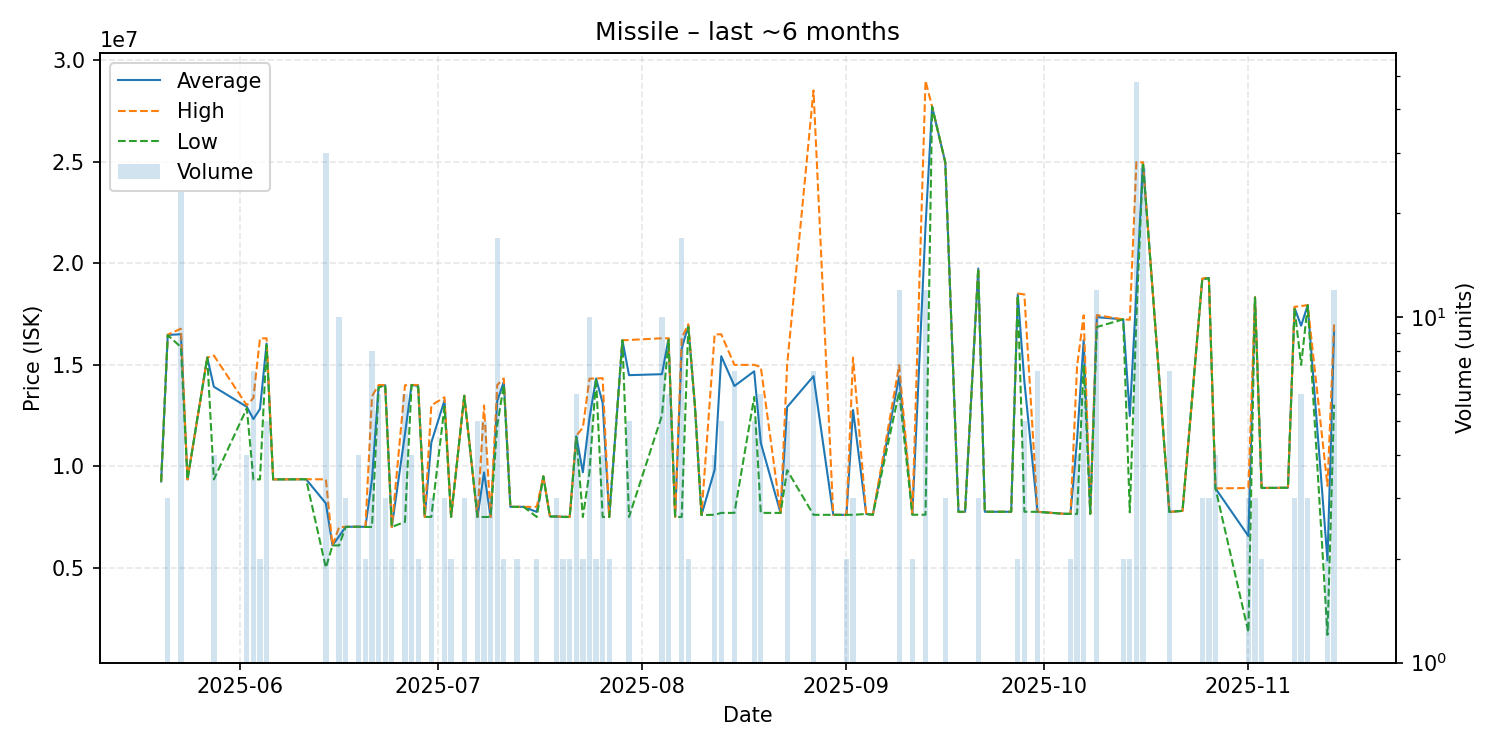

Data behind this chart, as committed beside it:
date, average, highest, lowest, order_count, volume
2025-05-20, 9250000, 9250000, 9250000, 1, 1
2025-05-21, 16463333, 16480000, 16455000, 3, 3
2025-05-23, 16497826, 16770000, 15865000, 11, 23
2025-05-24, 9351000, 9351000, 9351000, 1, 1
2025-05-27, 15350000, 15350000, 15350000, 1, 1
2025-05-28, 13912500, 15450000, 9350000, 3, 4
2025-06-02, 12925000, 13000000, 12850000, 3, 4
2025-06-03, 12321714, 13360000, 9351000, 6, 7
2025-06-04, 12820500, 16290000, 9351000, 2, 2
2025-06-05, 16038000, 16300000, 15965000, 4, 5
2025-06-06, 9351000, 9351000, 9351000, 1, 1
2025-06-08, 9354000, 9354000, 9354000, 1, 1
2025-06-09, 9355000, 9355000, 9355000, 1, 1
2025-06-10, 9358000, 9358000, 9358000, 1, 1
2025-06-11, 9358000, 9358000, 9358000, 1, 1
2025-06-14, 8171600, 9355000, 5000000, 7, 30
2025-06-15, 6100000, 6100000, 6100000, 1, 1
2025-06-16, 6550000, 7000000, 6100000, 3, 10
2025-06-17, 7016667, 7020000, 7010000, 2, 3
2025-06-18, 7020000, 7020000, 7020000, 1, 1
2025-06-19, 7021500, 7022000, 7020000, 2, 4
2025-06-20, 7016000, 7021000, 7011000, 2, 2
2025-06-21, 9357500, 13450000, 7010000, 8, 8
2025-06-22, 13918333, 14000000, 13875000, 5, 6
2025-06-23, 13990000, 13995000, 13985000, 3, 3
2025-06-24, 7010000, 7010000, 7010000, 1, 2
2025-06-26, 11581833, 13985000, 7260500, 6, 6
2025-06-27, 14000000, 14000000, 14000000, 1, 4
2025-06-28, 13950000, 14000000, 13900000, 2, 2
2025-06-29, 7504000, 7504000, 7504000, 1, 1
2025-06-30, 11165000, 12995000, 7505000, 3, 3
2025-07-02, 13240000, 13395000, 12930000, 3, 3
2025-07-03, 7505500, 7506000, 7505000, 2, 2
2025-07-05, 13470000, 13475000, 13465000, 3, 3
2025-07-07, 7504200, 7505000, 7503000, 5, 5
2025-07-08, 9698400, 12995000, 7500000, 4, 5
2025-07-09, 7503000, 7503000, 7503000, 3, 3
2025-07-10, 13206647, 14000000, 12000000, 14, 17
2025-07-11, 14160000, 14320000, 14000000, 2, 2
2025-07-12, 8000000, 8000000, 8000000, 1, 1
2025-07-13, 8000000, 8000000, 8000000, 2, 2
2025-07-14, 8000000, 8000000, 8000000, 1, 1
2025-07-16, 7751500, 8000000, 7503000, 2, 2
2025-07-17, 9501000, 9501000, 9501000, 1, 1
2025-07-18, 7525000, 7525000, 7525000, 1, 1
2025-07-19, 7525000, 7525000, 7525000, 3, 3
2025-07-20, 7512500, 7525000, 7500000, 2, 2
2025-07-21, 7500500, 7501000, 7500000, 2, 2
2025-07-22, 11476667, 11500000, 11435000, 4, 6
2025-07-23, 9700000, 11900000, 7500000, 2, 2
2025-07-24, 12362000, 14310000, 9700000, 10, 10
2025-07-25, 14320000, 14320000, 14320000, 1, 2
2025-07-26, 13117500, 14340000, 7500000, 4, 4
2025-07-27, 7501000, 7501000, 7501000, 1, 2
2025-07-29, 16200000, 16200000, 16200000, 1, 1
2025-07-30, 14484200, 16215000, 7501000, 5, 5
2025-08-04, 14531000, 16300000, 12500000, 8, 10
2025-08-05, 16286667, 16300000, 16220000, 2, 6
2025-08-06, 7504000, 7504000, 7504000, 1, 1
2025-08-07, 15794882, 16310000, 7503000, 8, 17
... 54 more rows
